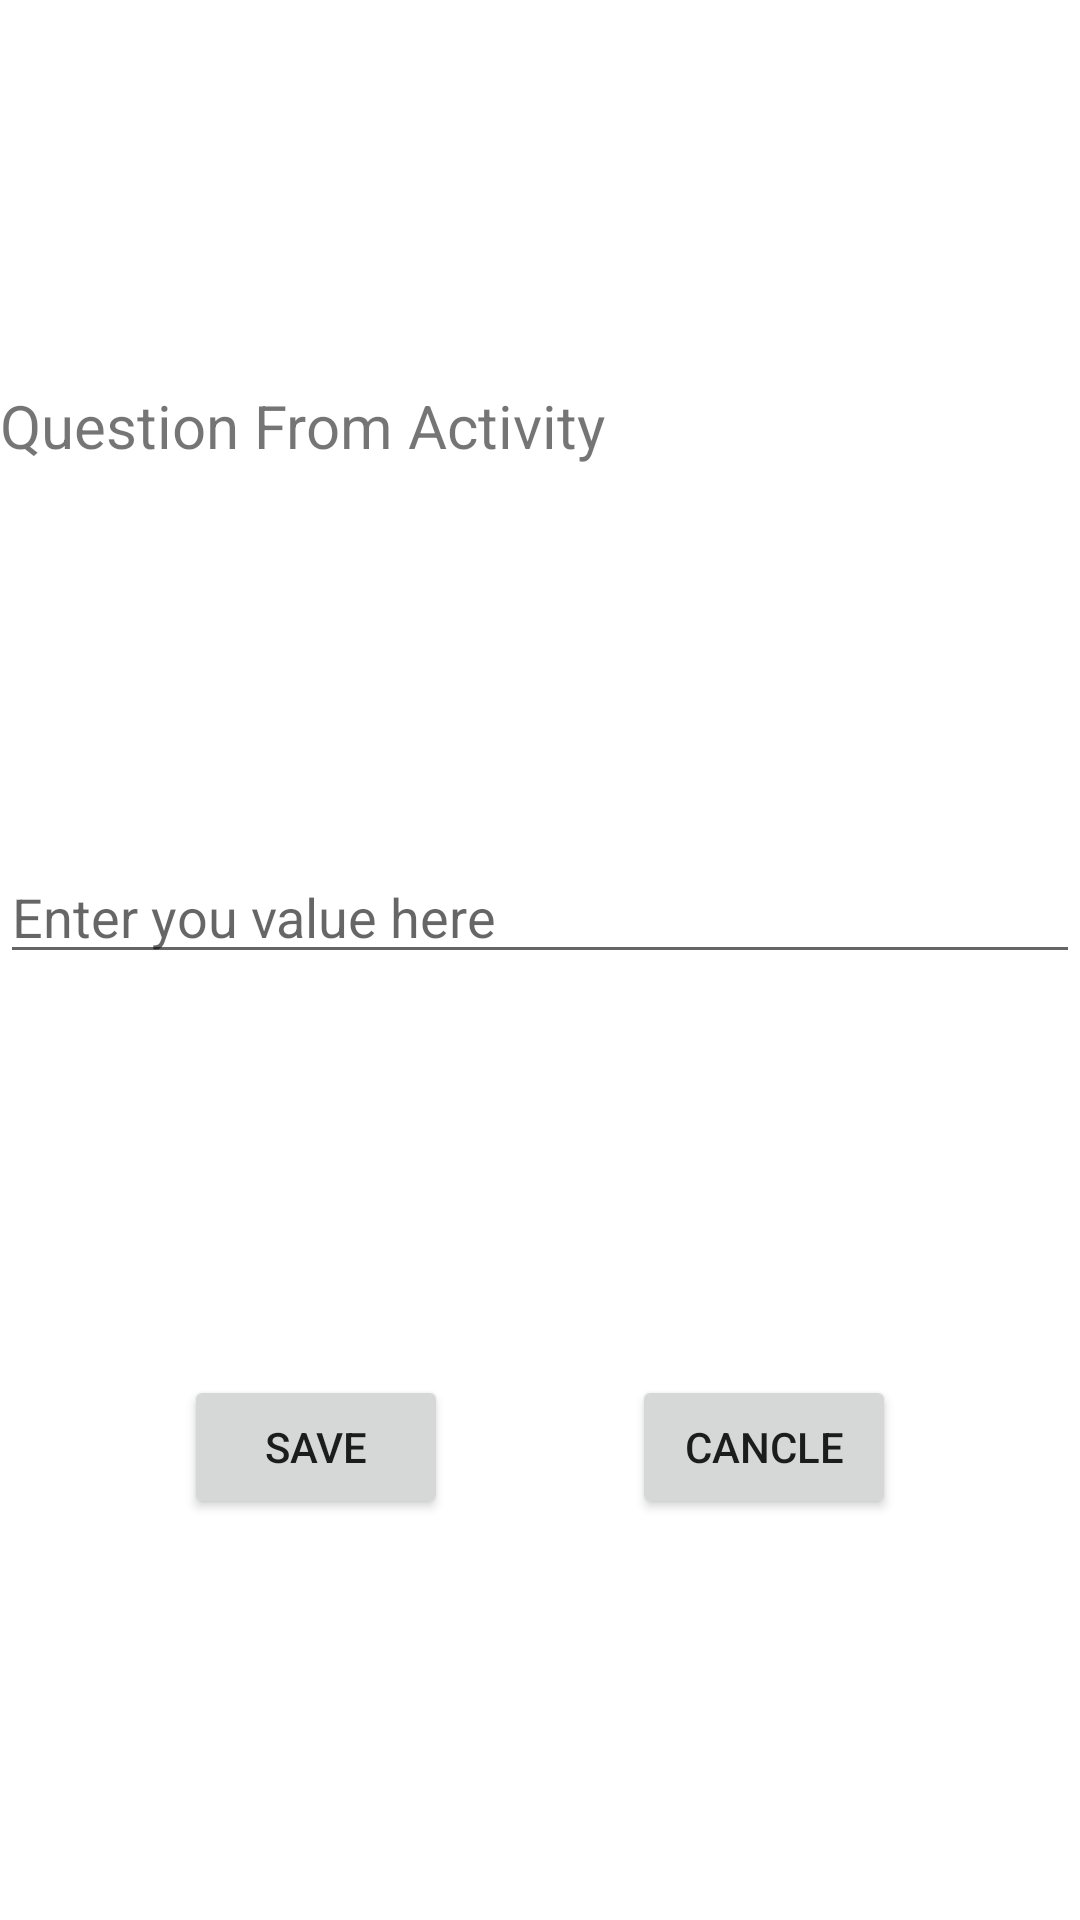

Produce the Android XML layout that renders to this screen, including the resource entries it uses.
<!-- AndroidManifest.xml: application theme Theme.Week3_Fragment_YWCA -->
<!-- res/layout/fragment_third.xml -->
<?xml version="1.0" encoding="utf-8"?>
<FrameLayout xmlns:android="http://schemas.android.com/apk/res/android"
    xmlns:app="http://schemas.android.com/apk/res-auto"
    xmlns:tools="http://schemas.android.com/tools"
    android:layout_width="match_parent"
    android:layout_height="match_parent"
    tools:context=".ThirdFragment">

    <androidx.constraintlayout.widget.ConstraintLayout
        android:layout_width="match_parent"
        android:layout_height="match_parent"
        android:backgroundTint="@color/black"
        >

        <TextView
            android:id="@+id/questionFromAct"
            android:layout_width="match_parent"
            android:layout_height="wrap_content"
            android:textSize="20sp"
            android:text="Question From Activity"
            app:layout_constraintBottom_toTopOf="@+id/userAnswer"
            app:layout_constraintEnd_toEndOf="parent"
            app:layout_constraintStart_toStartOf="parent"
            app:layout_constraintTop_toTopOf="parent" />

        <EditText
            android:hint="Enter you value here"
            android:id="@+id/userAnswer"
            android:layout_width="match_parent"
            android:layout_height="wrap_content"
            app:layout_constraintBottom_toTopOf="@+id/guideline2"
            app:layout_constraintEnd_toEndOf="parent"
            app:layout_constraintStart_toStartOf="parent" />

        <Button
            android:id="@+id/save"
            android:layout_width="wrap_content"
            android:layout_height="wrap_content"
            android:text="Save"
            app:layout_constraintBottom_toBottomOf="parent"
            app:layout_constraintEnd_toStartOf="@id/cancle"
            app:layout_constraintStart_toStartOf="parent"
            app:layout_constraintTop_toTopOf="@+id/guideline2" />

        <Button
            android:id="@+id/cancle"
            android:layout_width="wrap_content"
            android:layout_height="wrap_content"
            android:text="Cancle"
            app:layout_constraintBottom_toBottomOf="parent"
            app:layout_constraintEnd_toEndOf="parent"
            app:layout_constraintStart_toEndOf="@+id/save"
            app:layout_constraintTop_toTopOf="@+id/guideline2" />

        <androidx.constraintlayout.widget.Guideline
            android:id="@+id/guideline2"
            android:layout_width="wrap_content"
            android:layout_height="wrap_content"
            android:orientation="horizontal"
            app:layout_constraintGuide_percent="0.50752395" />
    </androidx.constraintlayout.widget.ConstraintLayout>



</FrameLayout>
<!-- resources referenced by this layout -->
<resources>
  <style name="Theme.Week3_Fragment_YWCA" parent="Theme.MaterialComponents.DayNight.DarkActionBar">
          
          <item name="colorPrimary">@color/purple_500</item>
          <item name="colorPrimaryVariant">@color/purple_700</item>
          <item name="colorOnPrimary">@color/white</item>
          
          <item name="colorSecondary">@color/teal_200</item>
          <item name="colorSecondaryVariant">@color/teal_700</item>
          <item name="colorOnSecondary">@color/black</item>
          
          <item name="android:statusBarColor" tools:targetApi="l">?attr/colorPrimaryVariant</item>
          
      </style>
  <!-- not gathered from this repository: default colours our renderer supplied (Android Studio template values) -->
  <color name="purple_500">#FF6200EE</color>
  <color name="purple_700">#FF3700B3</color>
  <color name="teal_200">#FF03DAC5</color>
  <color name="teal_700">#FF018786</color>
  <color name="black">#FF000000</color>
  <color name="white">#FFFFFFFF</color>
</resources>
